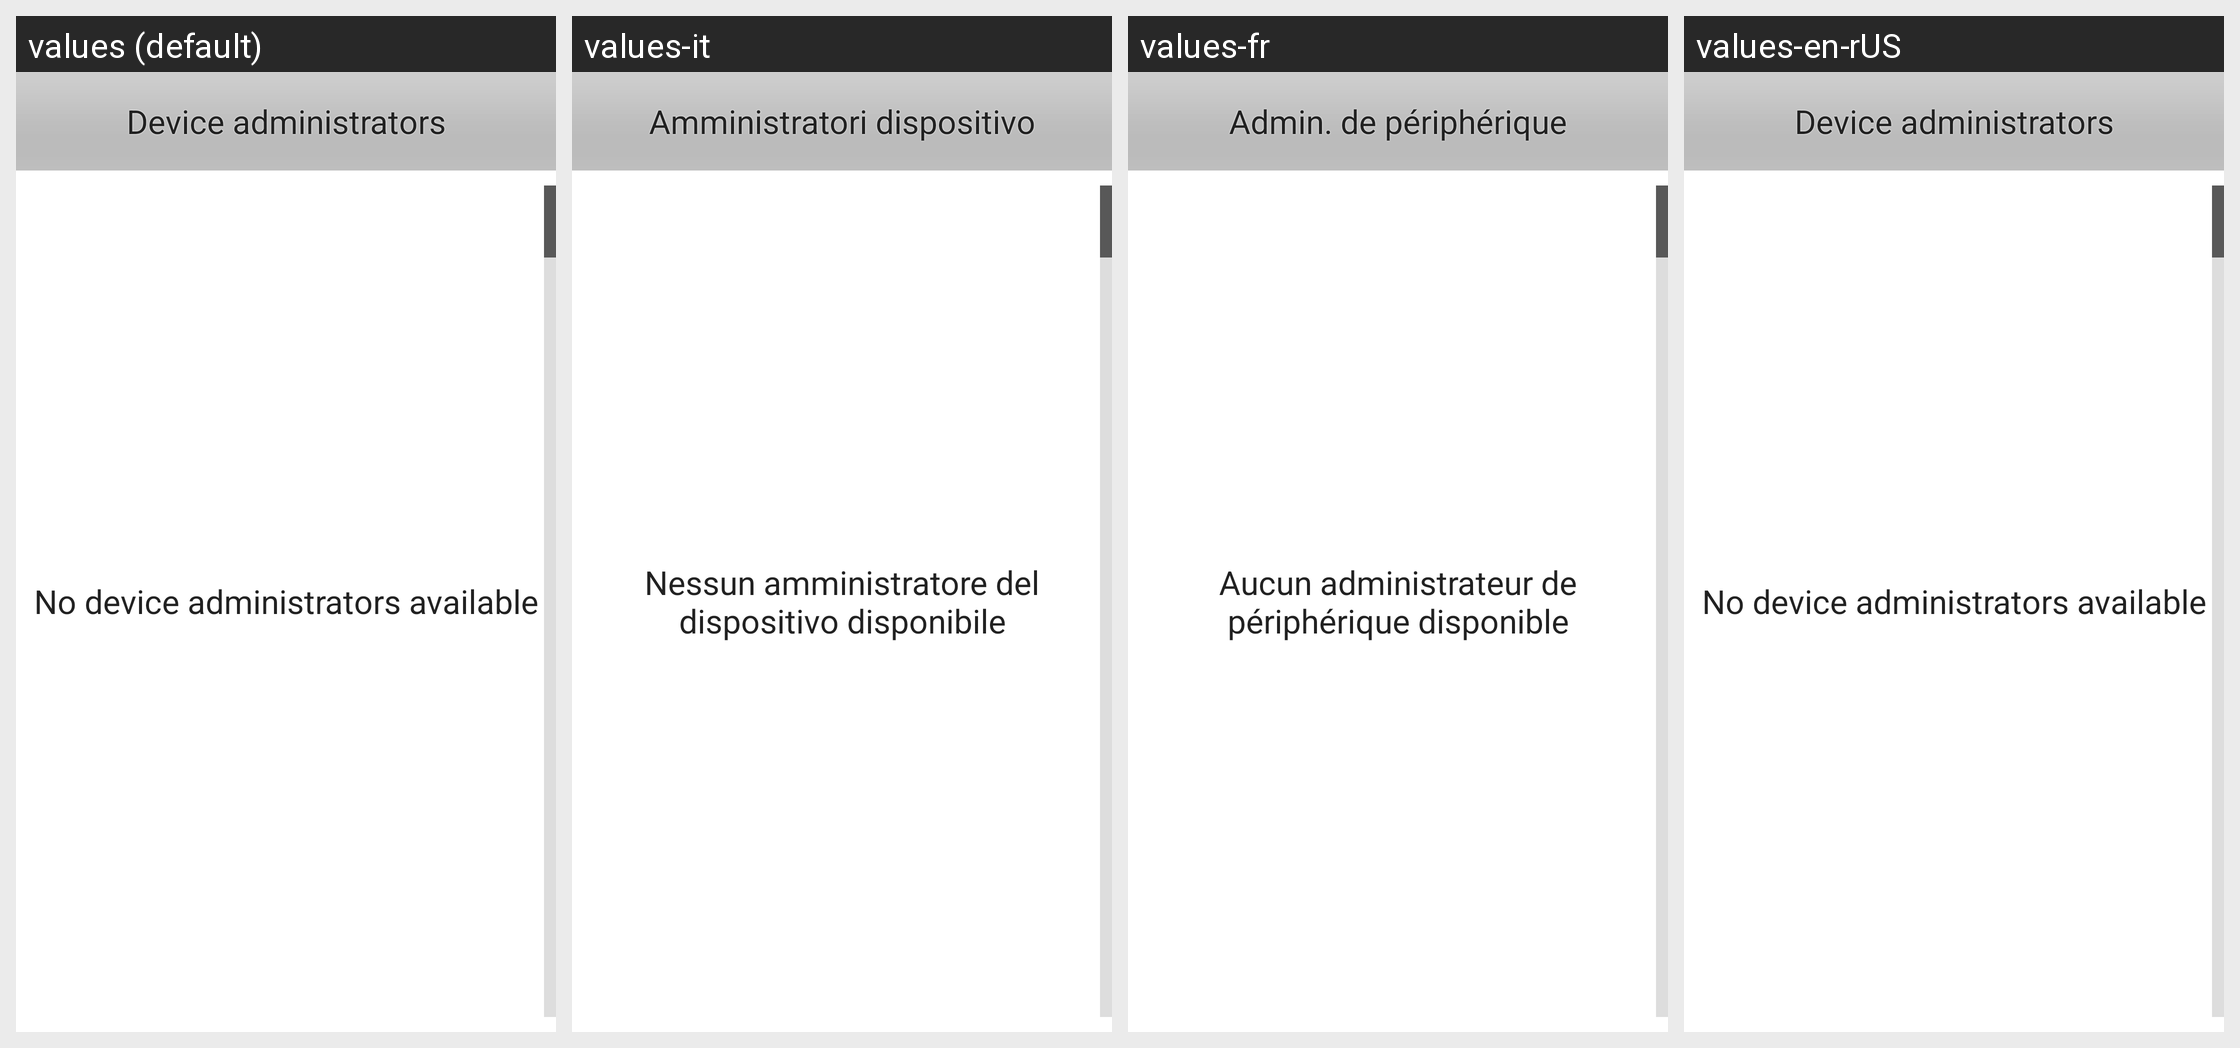

Translations of the strings shown on this Android screen, per locale in the grid:
Android screen res/layout/device_admin_settings.xml rendered under 4 locales, left to right: values (default), values-it, values-fr, values-en-rUS. Device: Nexus 5 (rendered at 1080×1920; each locale shown at half size, 540×960, under a caption strip naming it); theme Theme.MaterialComponents.DayNight.NoActionBar.
Other locales in the repository, not shown: values-de, values-es, values-ko.
Strings drawn on this screen, with the default value and each locale's value (text and hints the layout hard-codes, and strings that could not be matched under every locale, appear in the picture but are not listed):

select_device_admin_msg
  values: Device administrators
  values-it: Amministratori dispositivo
  values-fr: Admin. de périphérique
  values-en-rUS: Device administrators  [not translated; the default value is used]

no_device_admins
  values: No device administrators available
  values-it: Nessun amministratore del dispositivo disponibile
  values-fr: Aucun administrateur de périphérique disponible
  values-en-rUS: No device administrators available  [not translated; the default value is used]
